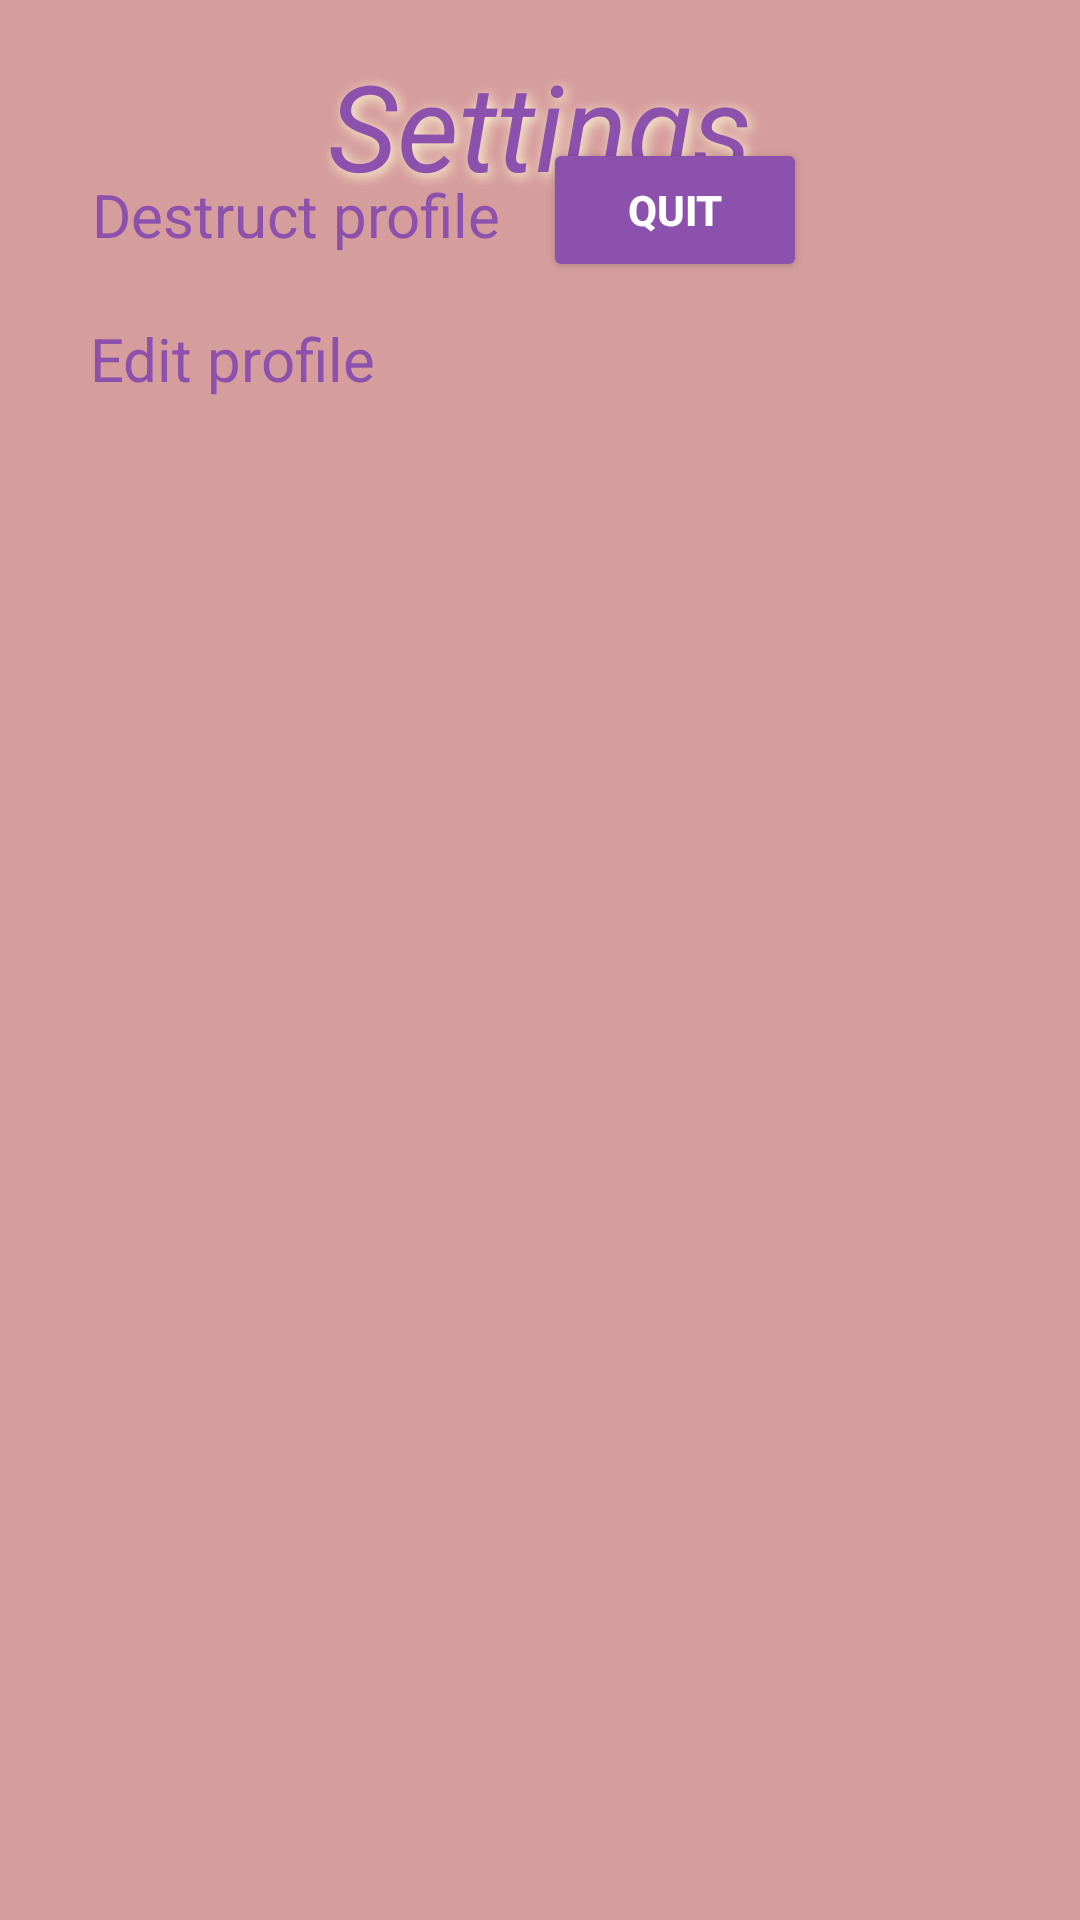

This screen was rendered from an Android layout file. Write that file and the resources it references.
<!-- AndroidManifest.xml: application theme Theme.Booker -->
<!-- res/layout/frag_settings.xml -->
<?xml version="1.0" encoding="utf-8"?>
<androidx.constraintlayout.widget.ConstraintLayout xmlns:android="http://schemas.android.com/apk/res/android"
    xmlns:tools="http://schemas.android.com/tools"
    android:layout_width="match_parent"
    android:layout_height="match_parent"
    tools:context=".ui.settings.Settings"
    android:background="@color/gutbleeding"
    >

    <RelativeLayout
        android:layout_width="match_parent"
        android:layout_height="match_parent">

        <TextView
            style="@style/headingOne"
            android:text="@string/settings" />

        <TextView
            style="@style/text"
            android:layout_marginEnd="193dp"
            android:layout_marginBottom="555dp"
            android:text="@string/destruct_profile" />

        <Button
            android:id="@+id/delete"
            style="@style/mainButton"
            android:layout_marginEnd="91dp"
            android:layout_marginBottom="546dp"
            android:text="@string/quit" />

        <TextView
            android:id="@+id/edit_profile"
            style="@style/text"
            android:layout_marginEnd="235dp"
            android:layout_marginBottom="507dp"
            android:text="@string/edit_profile" />


    </RelativeLayout>
</androidx.constraintlayout.widget.ConstraintLayout>
<!-- resources referenced by this layout -->
<resources>
  <color name="gutbleeding">#D69D9D</color>
  <string name="destruct_profile">Destruct profile</string>
  <string name="edit_profile">Edit profile</string>
  <string name="quit">QUIT</string>
  <string name="settings">Settings</string>
  <style name="headingOne">
          <item name="android:textSize">40sp</item>
          <item name="android:textColor">@color/burple</item>
          <item name="android:shadowColor">@color/white_ish</item>
          <item name="android:shadowDx">3</item>
          <item name="android:shadowDy">3</item>
          <item name="android:shadowRadius">10</item>
          <item name="android:padding">15dp</item>
          <item name="android:textStyle">italic</item>
          <item name="android:gravity">center_horizontal</item>
          <item name="android:layout_width">match_parent</item>
          <item name="android:layout_height">wrap_content</item>
      </style>
  <style name="mainButton">
          <item name="android:layout_width">wrap_content</item>
          <item name="android:layout_height">wrap_content</item>
          <item name="backgroundTint">@color/burple</item>
          <item name="android:textColor">@color/white</item>
          <item name="android:textStyle">bold</item>
          <item name="android:layout_alignParentEnd">true</item>
          <item name="android:layout_alignParentBottom">true</item>
      </style>
  <style name="text">
          <item name="android:textColor">@color/burple</item>
          <item name="android:layout_width">wrap_content</item>
          <item name="android:layout_height">wrap_content</item>
          <item name="android:textSize">20sp</item>
          <item name="android:layout_alignParentEnd">true</item>
          <item name="android:layout_alignParentBottom">true</item>
      </style>
  <style name="Theme.Booker" parent="Theme.MaterialComponents.DayNight.NoActionBar">
          
          <item name="colorPrimary">@color/purple_500</item>
          <item name="colorPrimaryVariant">@color/purple_700</item>
          <item name="colorOnPrimary">@color/black</item>
          
          <item name="colorSecondary">@color/teal_200</item>
          <item name="colorSecondaryVariant">@color/teal_700</item>
          <item name="colorOnSecondary">@color/black</item>
          
          <item name="android:statusBarColor" tools:targetApi="l">?attr/colorPrimaryVariant</item>
          
      </style>
  <color name="burple">#8C50AD</color>
  <color name="white_ish">#fafad2</color>
  <color name="white">#FFFFFFFF</color>
  <color name="purple_500">#FF6200EE</color>
  <color name="purple_700">#FF3700B3</color>
  <color name="black">#FF000000</color>
  <color name="teal_200">#FF03DAC5</color>
  <color name="teal_700">#FF018786</color>
</resources>
